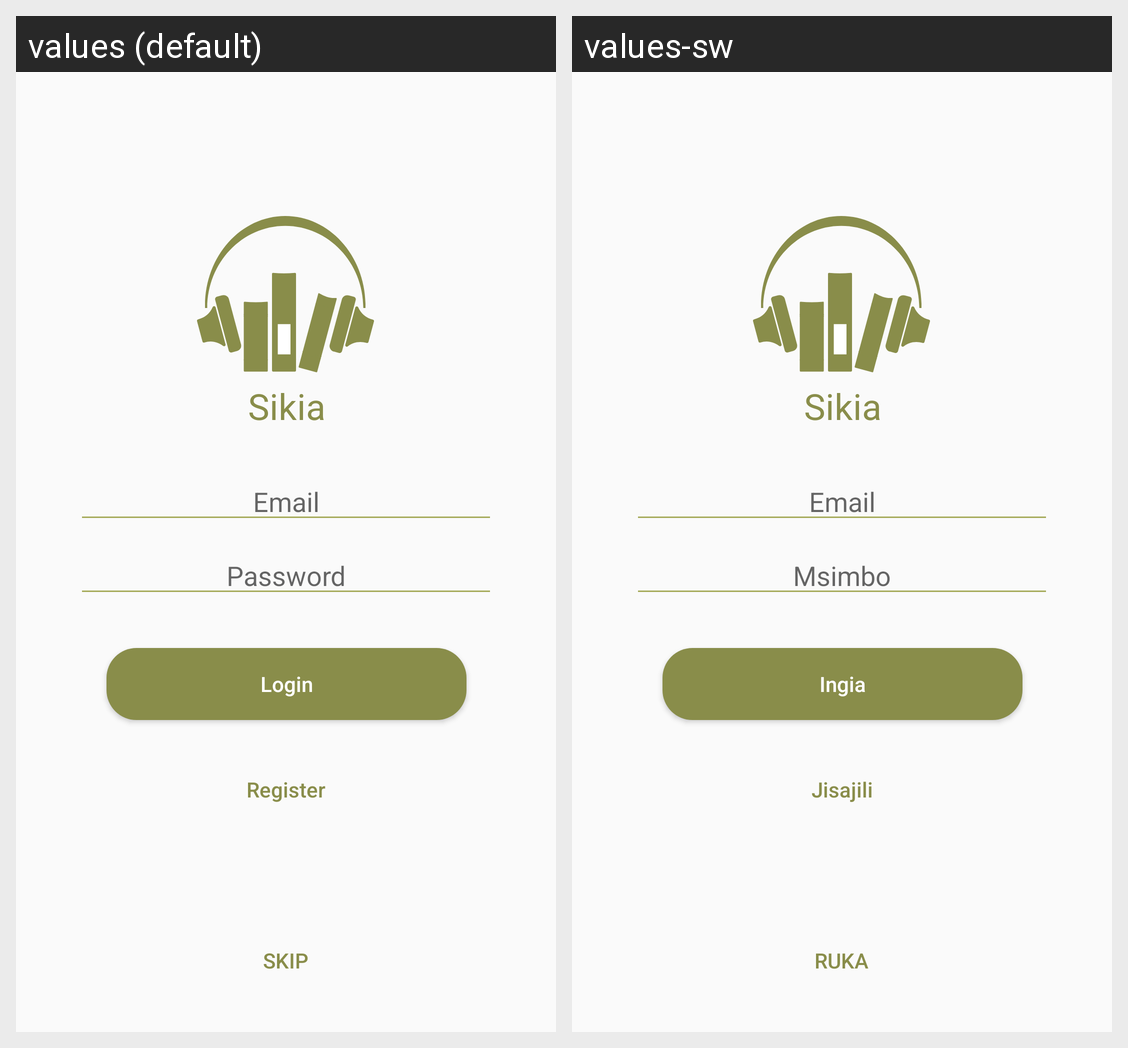

Locale-by-locale string values for the Android screen shown in this grid:
Android screen res/layout/activity_login.xml rendered under 2 locales, left to right: values (default), values-sw. Device: Nexus 5 (rendered at 1080×1920; each locale shown at half size, 540×960, under a caption strip naming it); theme AppTheme.
Strings drawn on this screen, with the default value and each locale's value (text and hints the layout hard-codes, and strings that could not be matched under every locale, appear in the picture but are not listed):

app_string
  values: Sikia
  values-sw: Sikia

prompt_email
  values: Email
  values-sw: Email  [not translated; the default value is used]

prompt_password
  values: Password
  values-sw: Msimbo

action_sign_in
  values: Login
  values-sw: Ingia

action_sign_up
  values: Register
  values-sw: Jisajili

action_skip
  values: Skip
  values-sw: Ruka
